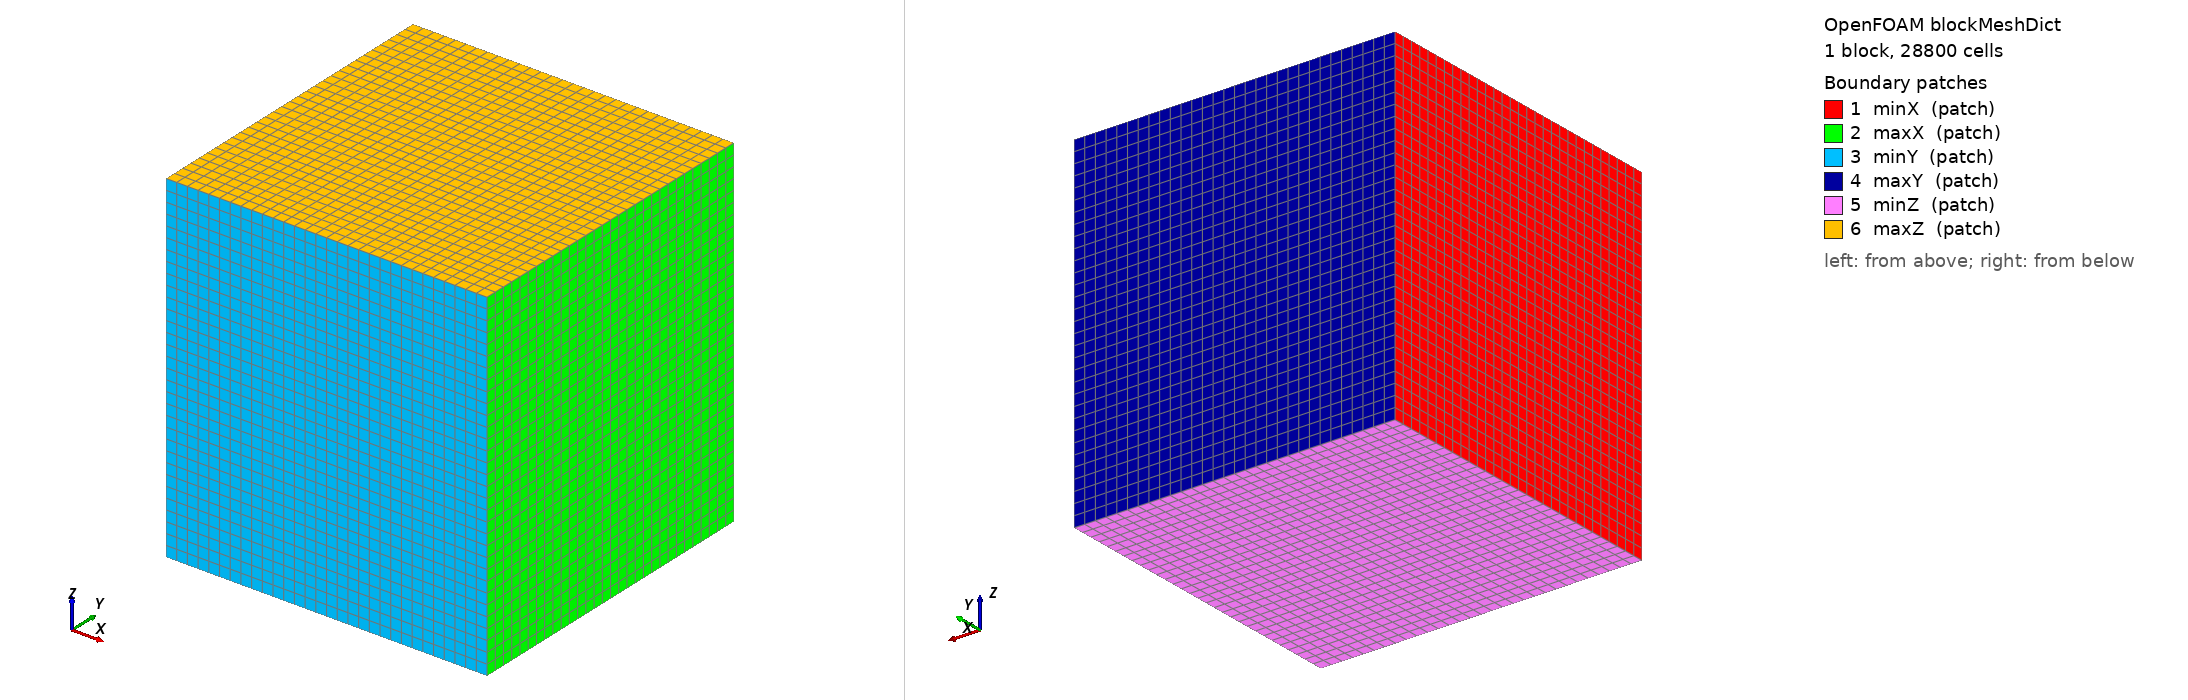

OpenFOAM case: the mesh blockMesh builds from blockMeshDict, 1 block(s), 28800 cells. Boundary patches (legend numbers): 1 minX (patch), 2 maxX (patch), 3 minY (patch), 4 maxY (patch), 5 minZ (patch), 6 maxZ (patch). Left view from above one corner, right view from below the opposite corner. Boundary conditions: 0 field file(s) under 0/; 0 of 6 drawn patches have an entry in a shipped field file.

=== system/blockMeshDict ===
/*--------------------------------*- C++ -*----------------------------------*\
| =========                 |                                                 |
| \\      /  F ield         | OpenFOAM: The Open Source CFD Toolbox           |
|  \\    /   O peration     | Version:  v2506                                 |
|   \\  /    A nd           | Website:  www.openfoam.com                      |
|    \\/     M anipulation  |                                                 |
\*---------------------------------------------------------------------------*/
FoamFile
{
    version     2.0;
    format      ascii;
    class       dictionary;
    object      blockMeshDict;
}
// * * * * * * * * * * * * * * * * * * * * * * * * * * * * * * * * * * * * * //

scale   0.001;

vertices
(
    (-150 -150 -10)
    ( 150 -150 -10)
    ( 150  150 -10)
    (-150  150 -10)
    (-150 -150 310)
    ( 150 -150 310)
    ( 150  150 310)
    (-150  150 310)
);

blocks
(
    hex (0 1 2 3 4 5 6 7) (30 30 32) simpleGrading (1 1 1)
);

edges
(
);

boundary
(
    minX
    {
        type patch;
        faces
        (
            (0 4 7 3)
        );
    }
    maxX
    {
        type patch;
        faces
        (
            (1 2 6 5)
        );
    }
    minY
    {
        type patch;
        faces
        (
            (0 1 5 4)
        );
    }
    maxY
    {
        type patch;
        faces
        (
            (3 7 6 2)
        );
    }
    minZ
    {
        type patch;
        faces
        (
            (0 3 2 1)
        );
    }
    maxZ
    {
        type patch;
        faces
        (
            (4 5 6 7)
        );
    }
);

mergePatchPairs
(
);

// ************************************************************************* //


=== system/controlDict ===
/*--------------------------------*- C++ -*----------------------------------*\
| =========                 |                                                 |
| \\      /  F ield         | OpenFOAM: The Open Source CFD Toolbox           |
|  \\    /   O peration     | Version:  2506                                  |
|   \\  /    A nd           | Website:  www.openfoam.com                      |
|    \\/     M anipulation  |                                                 |
\*---------------------------------------------------------------------------*/
// * * * * * * * * * * * * * * * * * * * * * * * * * * * * * * * * * * * * * //
FoamFile
{
    version         2;
    format          ascii;
    class           dictionary;
    object          controlDict;
}

application     chtMultiRegionSolidFoam;

libs            ( "libecmPatchFields.so" );

startFrom       startTime;

startTime       0;

stopAt          endTime;

endTime         300;

deltaT          1;

maxCo           1;

maxDi           100;

adjustTimeStep  yes;

writeControl    runTime;

writeInterval   30;

purgeWrite      5;

writeFormat     ascii;

writePrecision  8;

writeCompression off;

timeFormat      general;

timePrecision   8;

runTimeModifiable true;

functions
{
    ecmCoupling
    {
        type            ecmCoupler;
        libs            ( "libecmCouplingFunctionObjects.so" );
        executeControl  timeStep;
        writeControl    writeTime;
        region          jellyRoll;
        zone            jellyRoll;
        T               T;
        qField          ecmQdot;
        stField         ecmST;
        outputMode      volumetricHeat;
        couplingMode    elementWise;
        parallelMode    masterGather;
        keyMode         globalCellId;
        relaxation      0.5;
        temporalInterpolation linear;
        writeFields     false;
        inFile          "ecm/ecm_in.bin";
        outFile         "ecm/ecm_out.bin";
        ioMode          persistentPipe;
        command         "ECM_MAPPING_FILE=ecm/mapping_table_axial6_radial3_2170mesh.csv ECM_STATE_FILE=ecm/ecm_state.json ECM_USE_REAL_STEP=1 ECM_DISTRIBUTED_ELECTRICAL_MODE=sharedState ECM_CALL_EVERY_N_STEPS=1 ECM_INTERP_MODE=linear python3 ../../ecm/ecm_coupler.py --pipe-binary";
        electricalInputs
        {
            current_A       79;
            SOC             0.5;
            T_min_K         273.15;
            T_max_K         373.15;
        }
    }
    interfaceT_jellyRoll_to_shell
    {
        type            surfaceFieldValue;
        libs            ( fieldFunctionObjects );
        region          jellyRoll;
        regionType      patch;
        name            jellyRoll_to_shell;
        operation       areaAverage;
        fields          ( T );
        writeFields     false;
        writeControl    writeTime;
    }
    interfaceT_shell_to_jellyRoll
    {
        type            surfaceFieldValue;
        libs            ( fieldFunctionObjects );
        region          shell;
        regionType      patch;
        name            shell_to_jellyRoll;
        operation       areaAverage;
        fields          ( T );
        writeFields     false;
        writeControl    writeTime;
    }
    interfaceT_jellyRoll_to_cap
    {
        type            surfaceFieldValue;
        libs            ( fieldFunctionObjects );
        region          jellyRoll;
        regionType      patch;
        name            jellyRoll_to_cap;
        operation       areaAverage;
        fields          ( T );
        writeFields     false;
        writeControl    writeTime;
    }
    interfaceT_cap_to_jellyRoll
    {
        type            surfaceFieldValue;
        libs            ( fieldFunctionObjects );
        region          cap;
        regionType      patch;
        name            cap_to_jellyRoll;
        operation       areaAverage;
        fields          ( T );
        writeFields     false;
        writeControl    writeTime;
    }
}


// ************************************************************************* //
